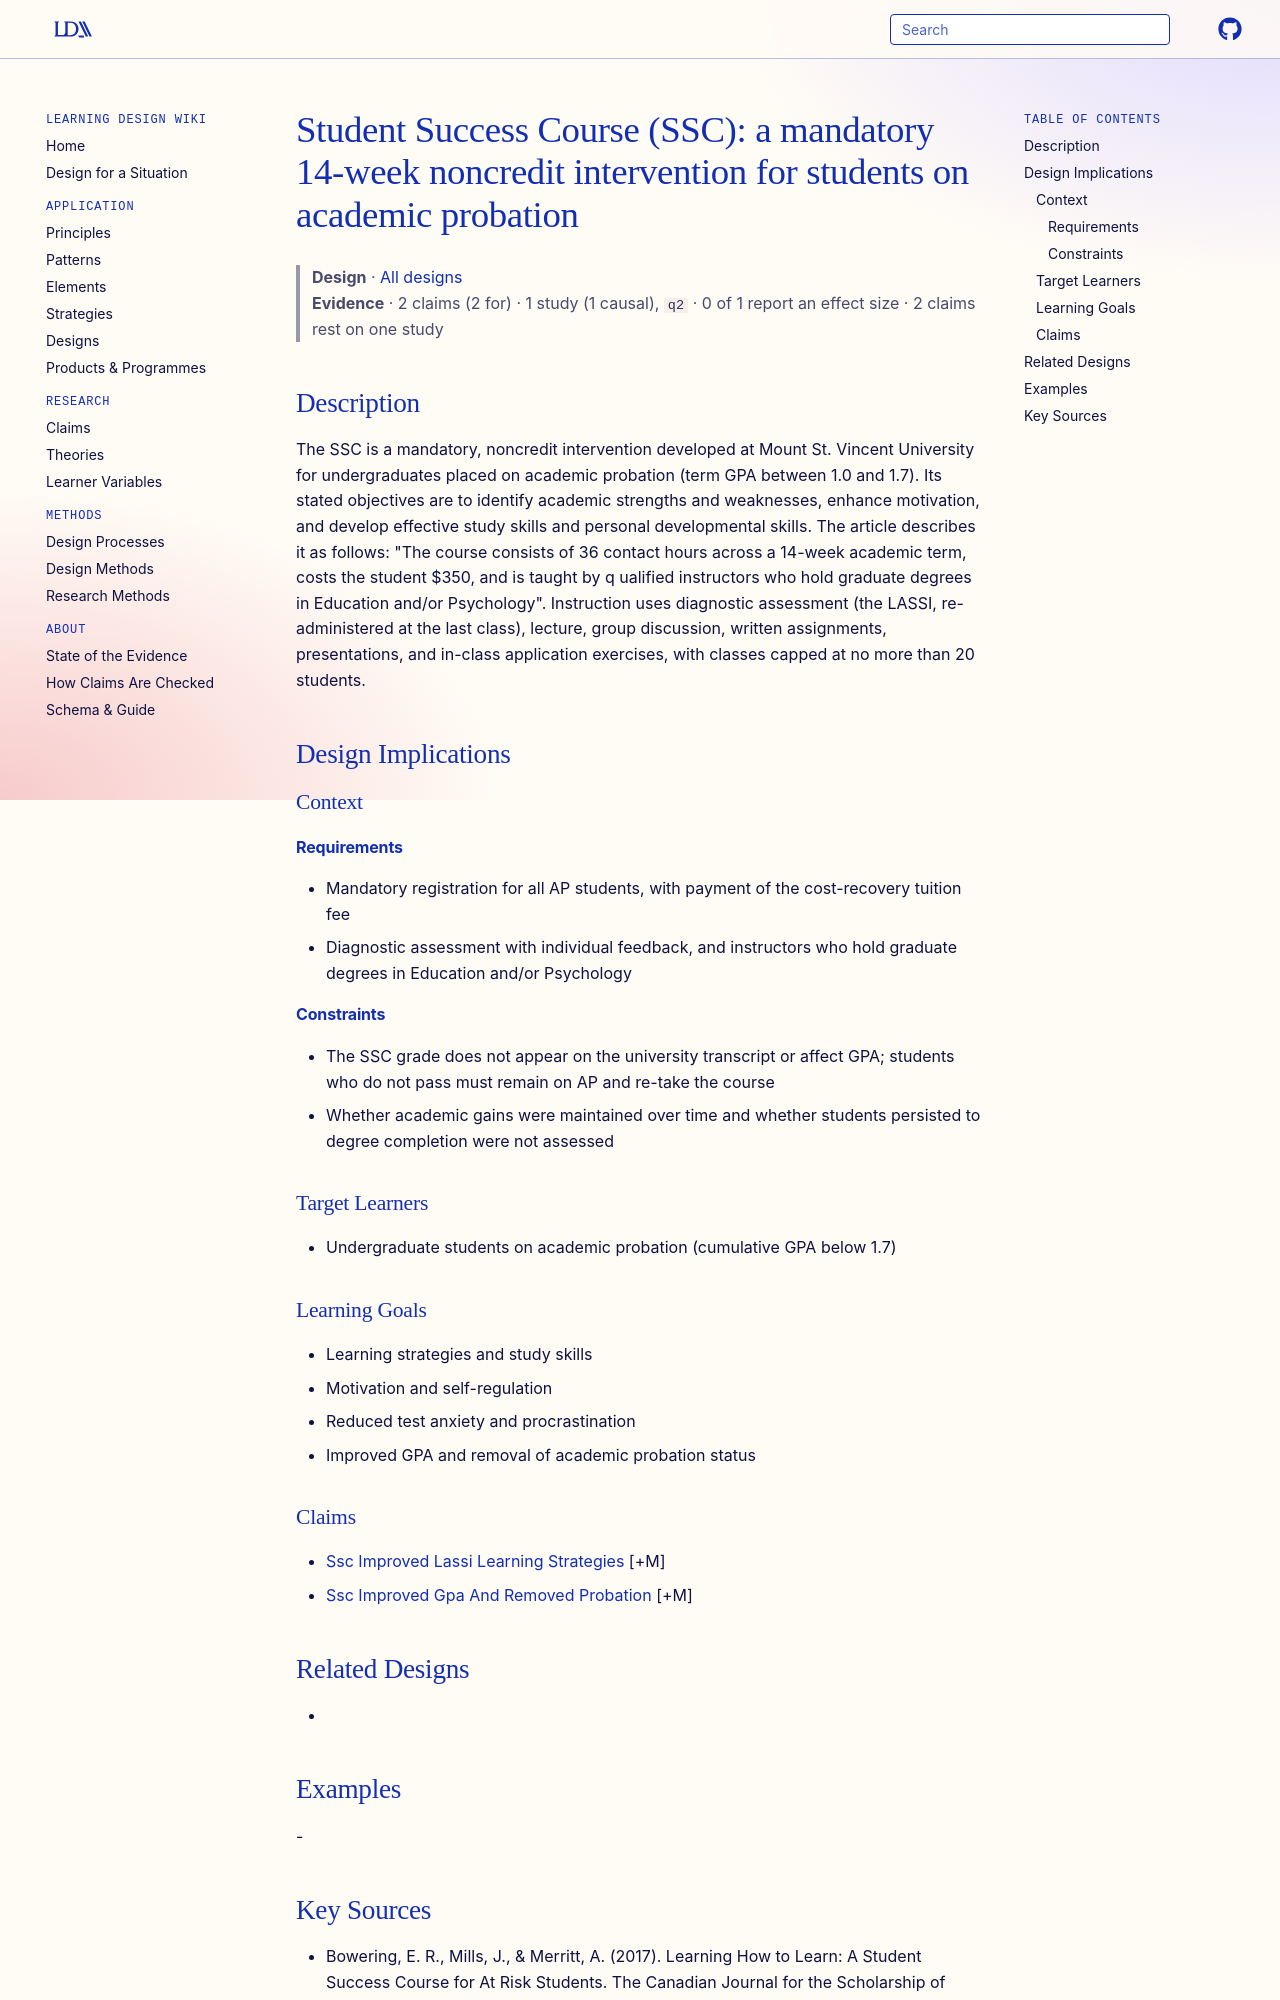

repository: Learning-Design-Alliance/learning-wiki · page: designs/student-success-course-msvu/index.html · generator: mkdocs

---
type: design
id: student-success-course-msvu
title: "Student Success Course (SSC): a mandatory 14-week noncredit intervention for students on academic probation"
description: The SSC is a mandatory, noncredit intervention developed at Mount St.
status: review
generated:
  by: "process:settle-candidates"
  at: 2026-11-02
sources:
  - id: bowering-2017
    resource: "http://ir.lib.uwo.ca/cjsotl_rcacea/vol8/iss3/12"
    title: "Bowering, E. R., Mills, J., & Merritt, A. (2017). Learning How to Learn: A Student Success Course for At Risk Students. The Canadian Journal for the Scholarship of Teaching and Learning, 8(3). http://ir.lib.uwo.ca/cjsotl_rcacea/vol8/iss3/12"
    author: "Bowering, E. R., Mills, J., & Merritt, A"
---

# Student Success Course (SSC): a mandatory 14-week noncredit intervention for students on academic probation

> **Design** · [All designs](index.md)
> **Evidence** · 2 claims (2 for) · 1 study (1 causal), `q2` · 0 of 1 report an effect size · 2 claims rest on one study

## Description
The SSC is a mandatory, noncredit intervention developed at Mount St. Vincent University for undergraduates placed on academic probation (term GPA between 1.0 and 1.7). Its stated objectives are to identify academic strengths and weaknesses, enhance motivation, and develop effective study skills and personal developmental skills. The article describes it as follows: "The course consists of  36 contact hours across a 14-week academic term, costs the student $350, and is taught by q ualified instructors who hold graduate degrees in Education and/or Psychology". Instruction uses diagnostic assessment (the LASSI, re-administered at the last class), lecture, group discussion, written assignments, presentations, and in-class application exercises, with classes capped at no more than 20 students.

## Design Implications

### Context
#### Requirements
- Mandatory registration for all AP students, with payment of the cost-recovery tuition fee
- Diagnostic assessment with individual feedback, and instructors who hold graduate degrees in Education and/or Psychology
#### Constraints
- The SSC grade does not appear on the university transcript or affect GPA; students who do not pass must remain on AP and re-take the course
- Whether academic gains were maintained over time and whether students persisted to degree completion were not assessed

### Target Learners
- Undergraduate students on academic probation (cumulative GPA below 1.7)

### Learning Goals
- Learning strategies and study skills
- Motivation and self-regulation
- Reduced test anxiety and procrastination
- Improved GPA and removal of academic probation status

### Claims
- [Ssc Improved Lassi Learning Strategies](../claims/ssc-improved-lassi-learning-strategies.md) [+M]
- [Ssc Improved Gpa And Removed Probation](../claims/ssc-improved-gpa-and-removed-probation.md) [+M]
